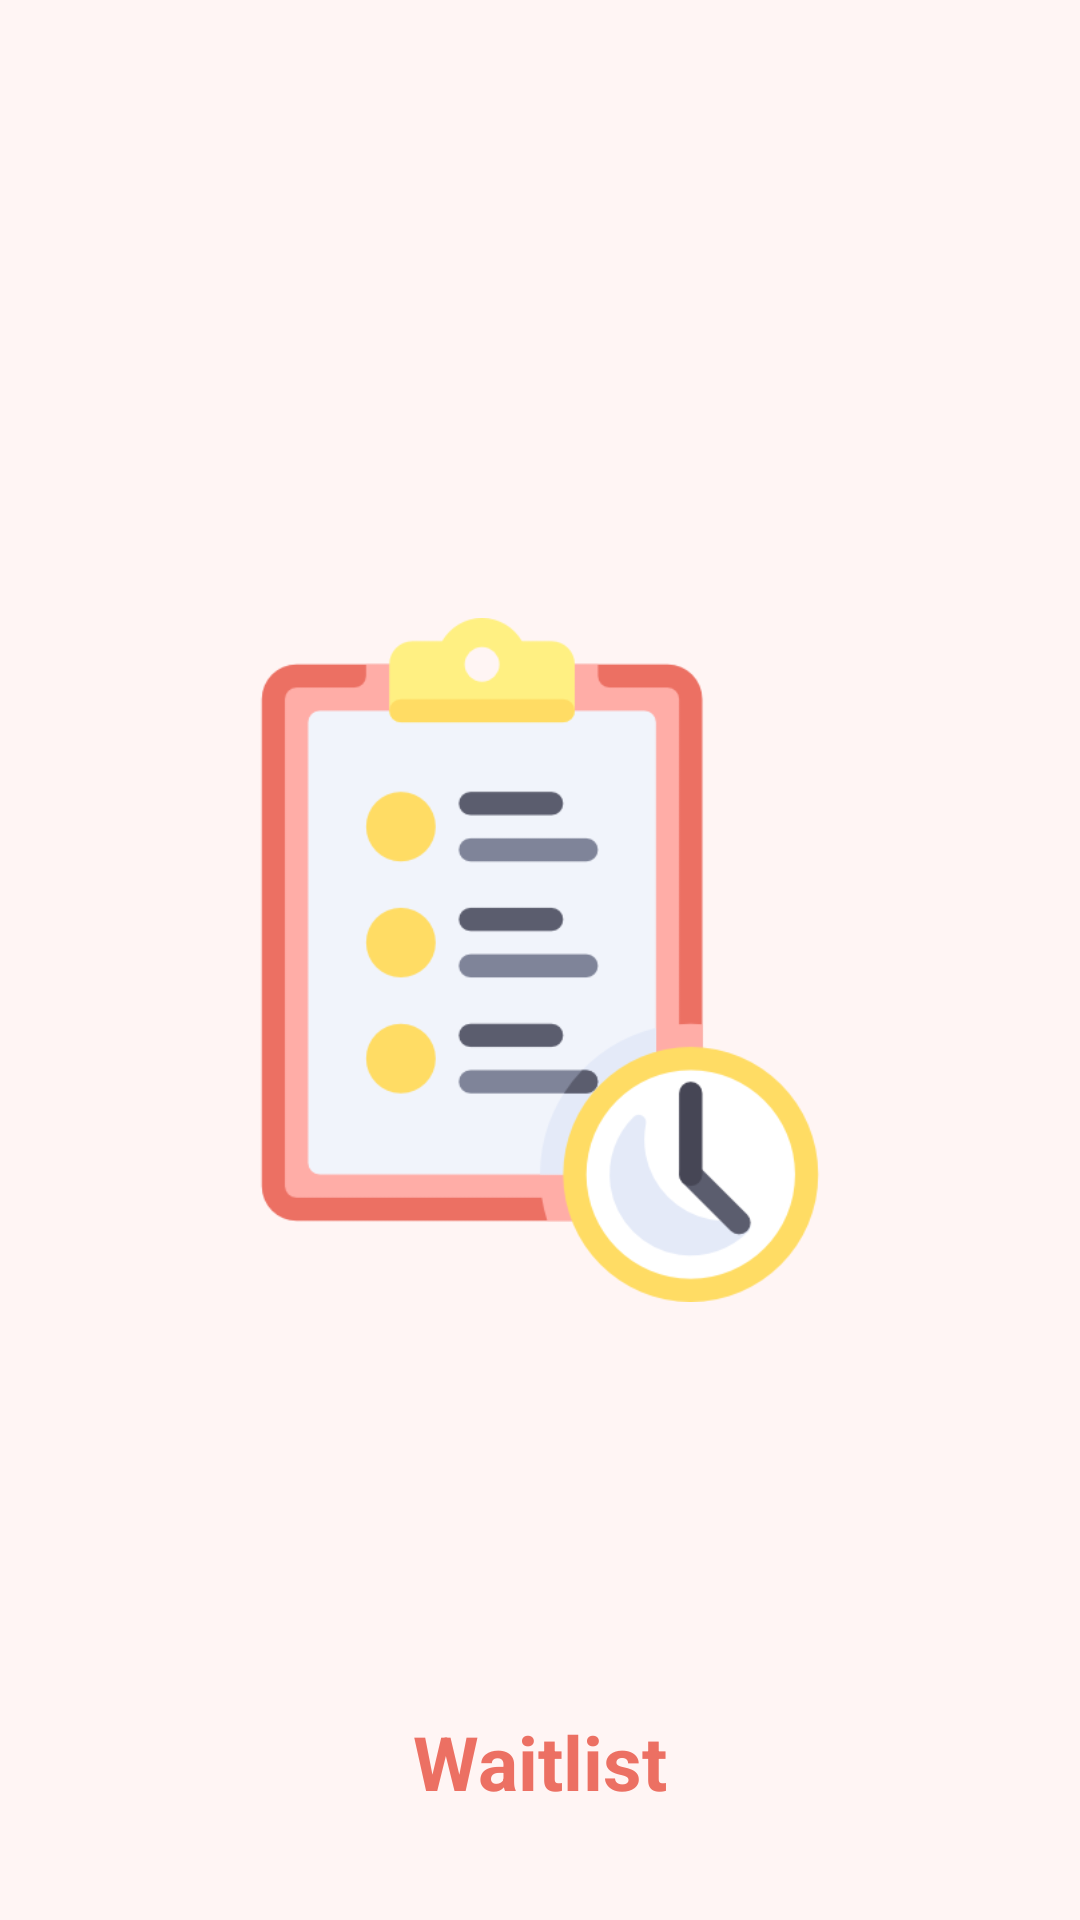

Android layout source for this screen:
<!-- AndroidManifest.xml: application theme AppTheme -->
<!-- res/layout/activity_splash_screen.xml -->
<?xml version="1.0" encoding="utf-8"?>
<RelativeLayout xmlns:android="http://schemas.android.com/apk/res/android"
    xmlns:tools="http://schemas.android.com/tools"
    android:layout_width="match_parent"
    android:layout_height="match_parent"
    android:padding="16dp"
    android:background="#fff5f4"
    >
    <ImageView
        android:id="@+id/splash"
        android:layout_width="wrap_content"
        android:layout_height="wrap_content"
        android:layout_centerVertical="true"
        android:layout_centerHorizontal="true"
        android:padding="50dp"
        android:src="@drawable/waitinglist"/>
    <TextView
        android:layout_width="wrap_content"
        android:layout_height="wrap_content"
        android:textColor="@color/colorPrimary"
        android:layout_alignParentBottom="true"
        android:layout_centerHorizontal="true"
        android:layout_margin="20dp"
        android:text="@string/app_name"
        android:textSize="25sp"
        android:textStyle="bold"
        />

</RelativeLayout>
<!-- resources referenced by this layout -->
<resources>
  <color name="colorPrimary">#EC7063</color>
  <!-- drawable waitinglist: png bitmap (drawable-v24, 21871 bytes) -->
  <string name="app_name">Waitlist</string>
  <style name="AppTheme" parent="Theme.AppCompat.Light.DarkActionBar">
          
          <item name="colorPrimary">@color/colorPrimary</item>
          <item name="colorPrimaryDark">@color/colorPrimaryDark</item>
          <item name="colorAccent">@color/colorAccent</item>
      </style>
  <color name="colorPrimaryDark">#943126</color>
  <color name="colorAccent">#EC7063</color>
</resources>
